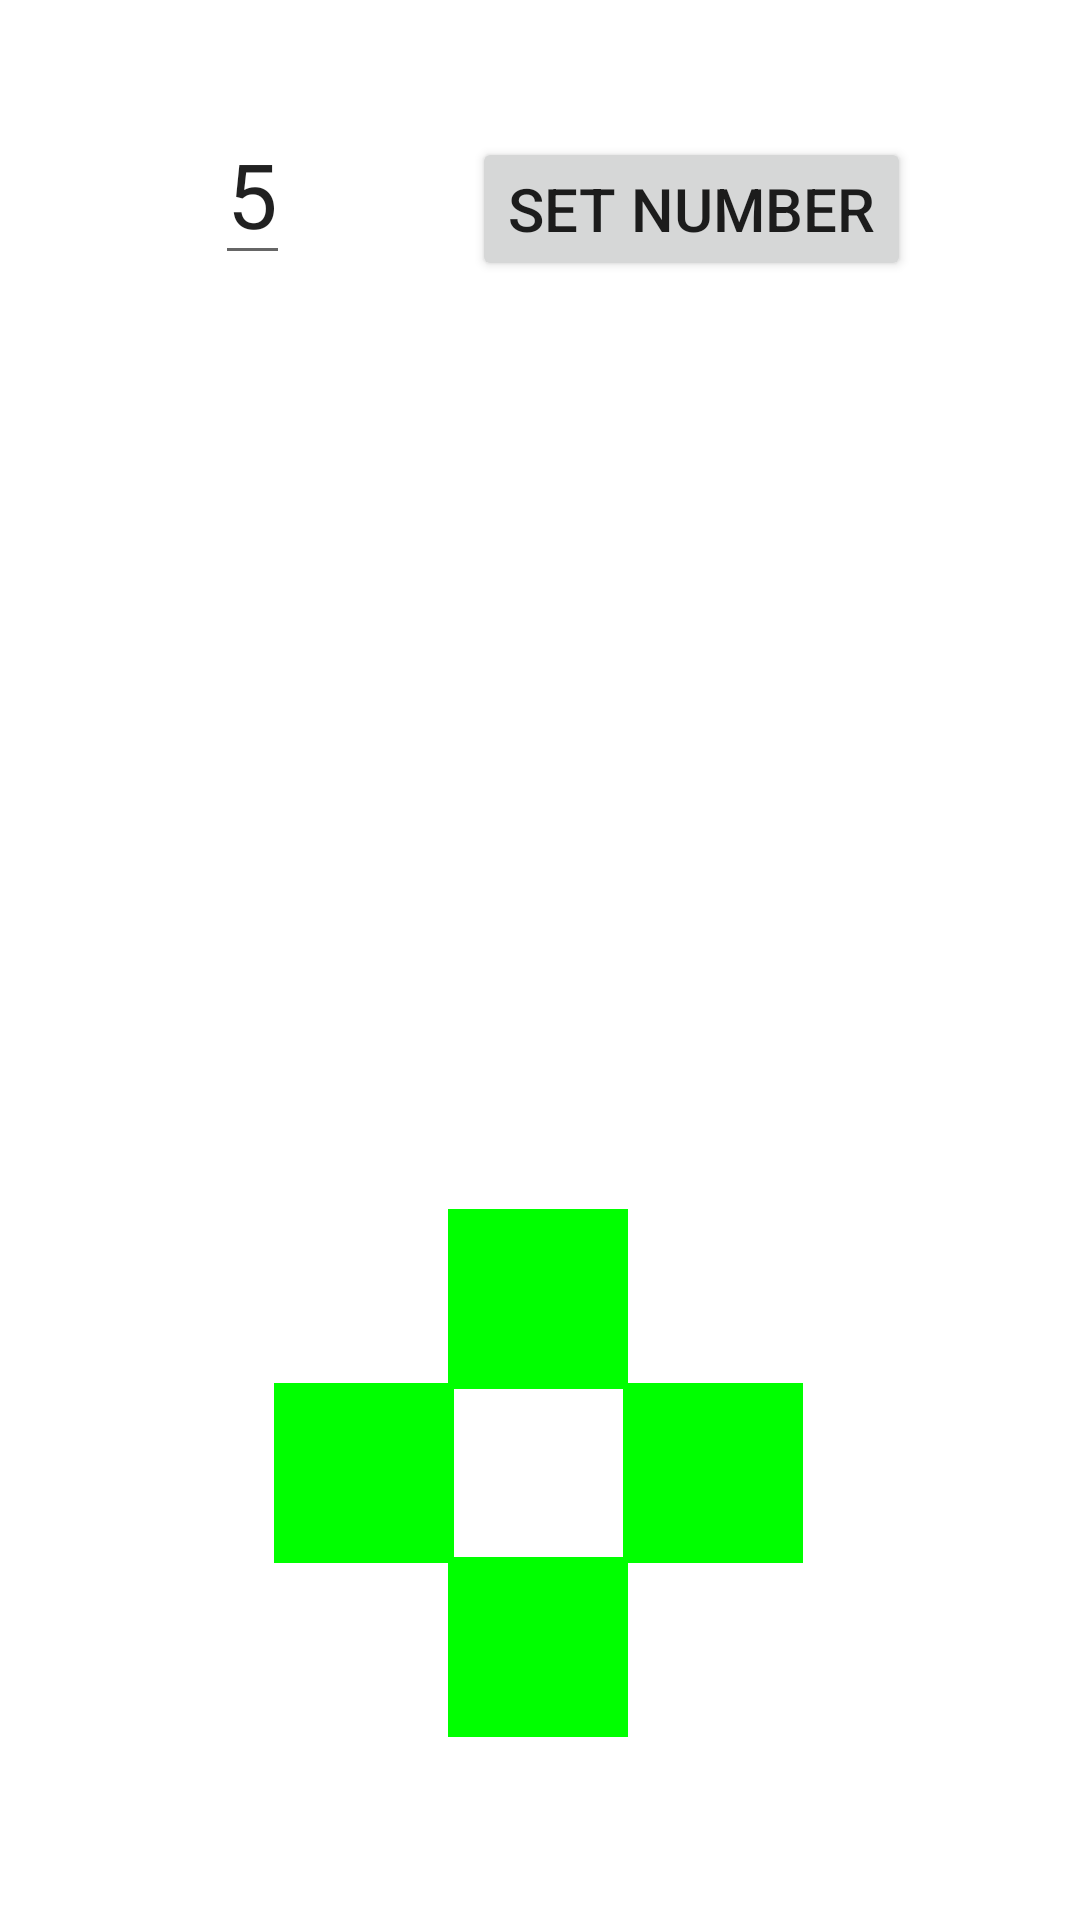

Android layout source for this screen:
<!-- AndroidManifest.xml: application theme Theme.MazeIt -->
<!-- res/layout/activity_maze_test.xml -->
<?xml version="1.0" encoding="utf-8"?>
<androidx.constraintlayout.widget.ConstraintLayout xmlns:android="http://schemas.android.com/apk/res/android"
    xmlns:app="http://schemas.android.com/apk/res-auto"
    xmlns:tools="http://schemas.android.com/tools"
    android:layout_width="match_parent"
    android:layout_height="match_parent"
    tools:context=".MazeTest">

    <Button
        android:id="@+id/setnum"
        android:layout_width="wrap_content"
        android:layout_height="wrap_content"
        android:text="set number"
        android:textSize="20dp"
        app:layout_constraintBottom_toBottomOf="parent"
        app:layout_constraintHorizontal_bias="0.736"
        app:layout_constraintLeft_toLeftOf="parent"
        app:layout_constraintRight_toRightOf="parent"
        app:layout_constraintTop_toTopOf="parent"
        app:layout_constraintVertical_bias="0.077" />

    <EditText
        android:id="@+id/number"
        android:layout_width="wrap_content"
        android:layout_height="wrap_content"
        android:text="5"
        android:textSize="30sp"
        app:layout_constraintBottom_toBottomOf="parent"
        app:layout_constraintHorizontal_bias="0.214"
        app:layout_constraintLeft_toLeftOf="parent"
        app:layout_constraintRight_toRightOf="parent"
        app:layout_constraintTop_toTopOf="parent"
        app:layout_constraintVertical_bias="0.059" />

    <ImageButton
        android:id="@+id/up"
        android:layout_width="60dp"
        android:layout_height="60dp"
        android:background="@drawable/img"
        app:layout_constraintBottom_toBottomOf="parent"
        app:layout_constraintHorizontal_bias="0.498"
        app:layout_constraintLeft_toLeftOf="parent"
        app:layout_constraintRight_toRightOf="parent"
        app:layout_constraintTop_toTopOf="parent"
        app:layout_constraintVertical_bias="0.695" />

    <ImageButton
        android:id="@+id/down"
        android:layout_width="60dp"
        android:layout_height="60dp"
        android:background="@drawable/img"
        app:layout_constraintBottom_toBottomOf="parent"
        app:layout_constraintHorizontal_bias="0.498"
        app:layout_constraintLeft_toLeftOf="parent"
        app:layout_constraintRight_toRightOf="parent"
        app:layout_constraintTop_toTopOf="parent"
        app:layout_constraintVertical_bias="0.895" />

    <ImageButton
        android:id="@+id/right"
        android:layout_width="60dp"
        android:layout_height="60dp"
        android:background="@drawable/img"
        app:layout_constraintBottom_toBottomOf="parent"
        app:layout_constraintHorizontal_bias="0.692"
        app:layout_constraintLeft_toLeftOf="parent"
        app:layout_constraintRight_toRightOf="parent"
        app:layout_constraintTop_toTopOf="parent"
        app:layout_constraintVertical_bias="0.795" />

    <ImageButton
        android:id="@+id/left"
        android:layout_width="60dp"
        android:layout_height="60dp"
        android:background="@drawable/img"
        app:layout_constraintBottom_toBottomOf="parent"
        app:layout_constraintHorizontal_bias="0.304"
        app:layout_constraintLeft_toLeftOf="parent"
        app:layout_constraintRight_toRightOf="parent"
        app:layout_constraintTop_toTopOf="parent"
        app:layout_constraintVertical_bias="0.795" />

    <ImageView
        android:id="@+id/iv"
        android:layout_width="wrap_content"
        android:layout_height="wrap_content"
        app:layout_constraintBottom_toBottomOf="parent"
        app:layout_constraintHorizontal_bias="0.426"
        app:layout_constraintLeft_toLeftOf="parent"
        app:layout_constraintRight_toRightOf="parent"
        app:layout_constraintTop_toTopOf="parent"
        app:layout_constraintVertical_bias="0.304" />

</androidx.constraintlayout.widget.ConstraintLayout>
<!-- resources referenced by this layout -->
<resources>
  <!-- drawable img: png bitmap (drawable-v24, 165 bytes) -->
  <style name="Theme.MazeIt" parent="Theme.MaterialComponents.DayNight.DarkActionBar">
          
          <item name="colorPrimary">@color/purple_500</item>
          <item name="colorPrimaryVariant">@color/purple_700</item>
          <item name="colorOnPrimary">@color/white</item>
          
          <item name="colorSecondary">@color/teal_200</item>
          <item name="colorSecondaryVariant">@color/teal_700</item>
          <item name="colorOnSecondary">@color/black</item>
          
          <item name="android:statusBarColor" tools:targetApi="l">?attr/colorPrimaryVariant</item>
          
      </style>
  <!-- not gathered from this repository: default colours our renderer supplied (Android Studio template values) -->
  <color name="purple_500">#FF6200EE</color>
  <color name="purple_700">#FF3700B3</color>
  <color name="teal_200">#FF03DAC5</color>
  <color name="teal_700">#FF018786</color>
  <color name="black">#FF000000</color>
  <color name="white">#FFFFFFFF</color>
</resources>
